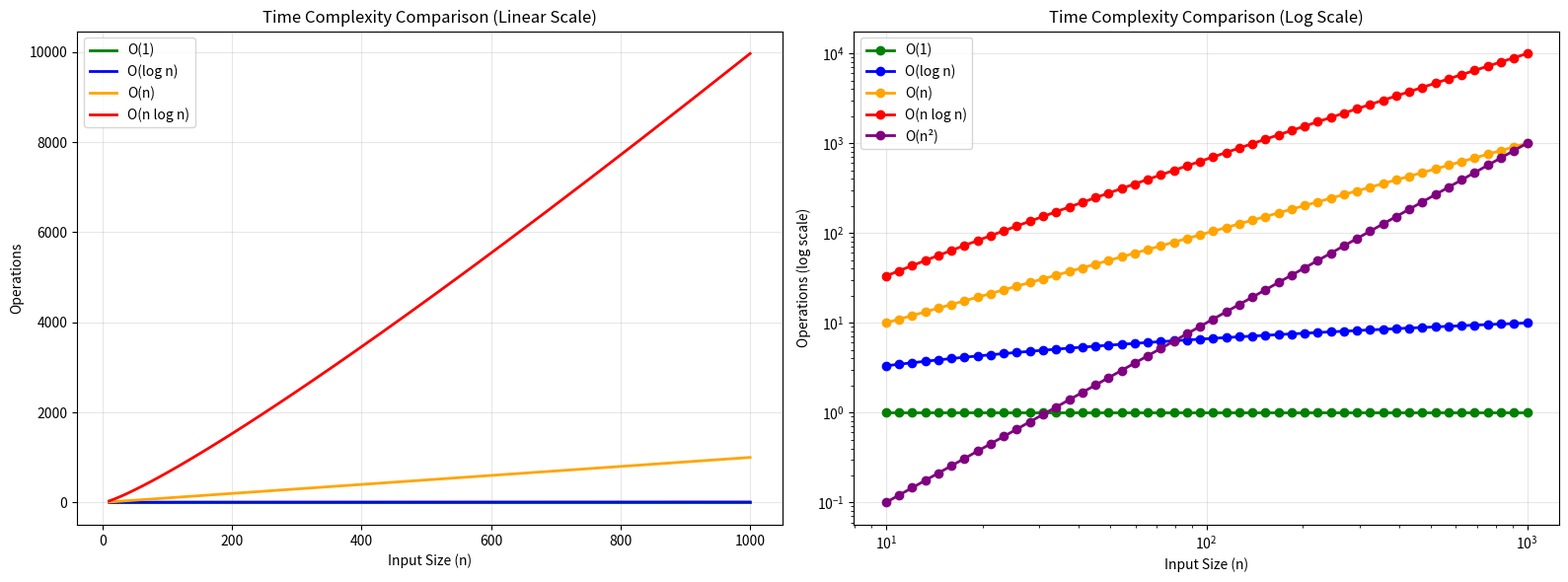

The matplotlib source for this figure:
# Generated Visualization Code
# Created: 2025-05-31 22:41:25.998983


import matplotlib.pyplot as plt
import numpy as np
import os

print("🎨 Starting visualization generation...")

# Create complexity comparison
def create_complexity_chart():
    print("📊 Creating complexity comparison chart...")
    
    # Data
    n_values = np.logspace(1, 3, 50)  # 10 to 1000
    
    complexities = {
        'O(1)': np.ones_like(n_values),
        'O(log n)': np.log2(n_values),
        'O(n)': n_values,
        'O(n log n)': n_values * np.log2(n_values),
        'O(n²)': n_values ** 2 / 1000  # Scale down for visibility
    }
    
    print(f"📈 Plotting {len(complexities)} complexity curves...")
    
    # Create plot
    fig, (ax1, ax2) = plt.subplots(1, 2, figsize=(16, 6))
    
    # Linear scale
    colors = ['green', 'blue', 'orange', 'red', 'purple']
    for i, (name, values) in enumerate(complexities.items()):
        if name != 'O(n²)':  # Skip quadratic for linear plot
            ax1.plot(n_values, values, label=name, color=colors[i], linewidth=2)
    
    ax1.set_xlabel('Input Size (n)')
    ax1.set_ylabel('Operations')
    ax1.set_title('Time Complexity Comparison (Linear Scale)')
    ax1.legend()
    ax1.grid(True, alpha=0.3)
    
    # Log scale
    for i, (name, values) in enumerate(complexities.items()):
        ax2.loglog(n_values, values, label=name, color=colors[i], linewidth=2, marker='o')
    
    ax2.set_xlabel('Input Size (n)')
    ax2.set_ylabel('Operations (log scale)')
    ax2.set_title('Time Complexity Comparison (Log Scale)')
    ax2.legend()
    ax2.grid(True, alpha=0.3)
    
    plt.tight_layout()
    
    # Save the plot
    filename = 'complexity_comparison.png'
    plt.savefig(filename, dpi=300, bbox_inches='tight')
    print(f"💾 Saved plot: {filename}")
    
    plt.close()
    return filename

# Execute the function
if __name__ == "__main__":
    result_file = create_complexity_chart()
    print(f"✅ Visualization completed: {result_file}")
